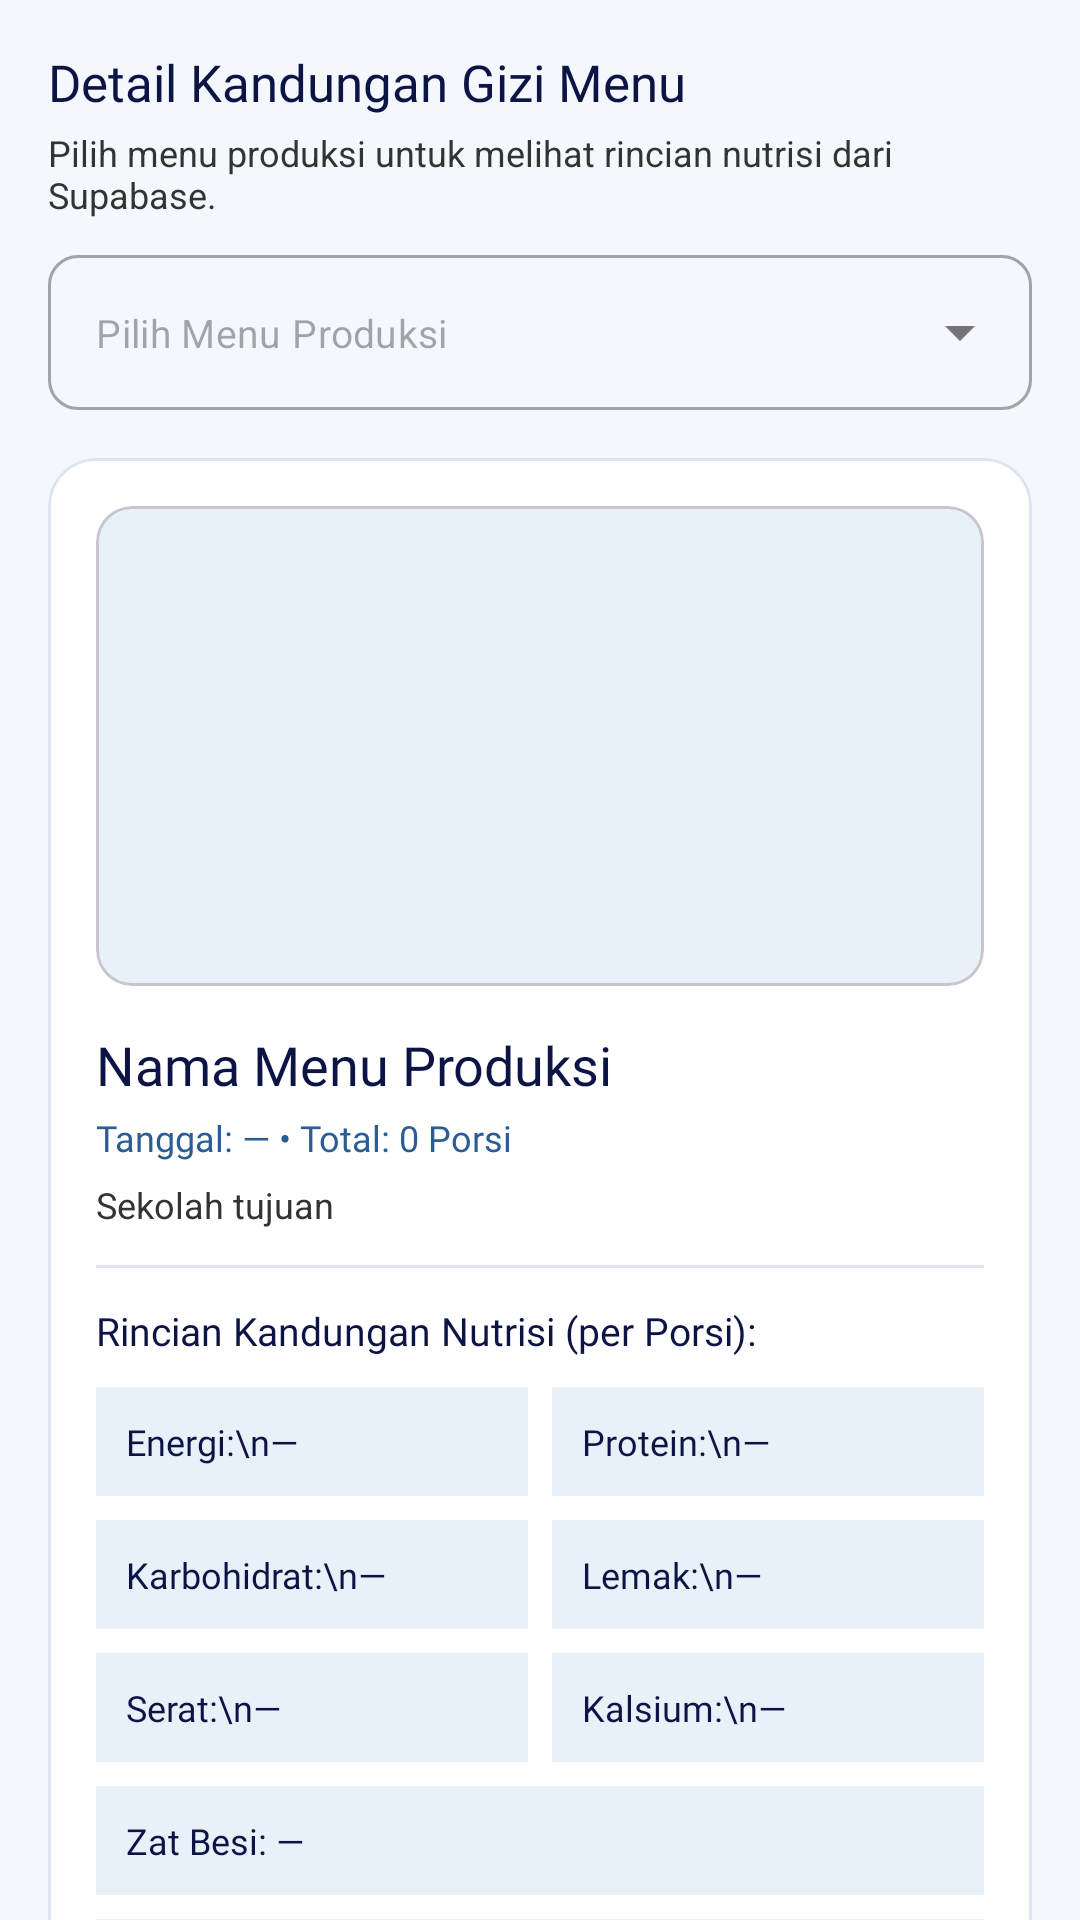

This screen was rendered from an Android layout file. Write that file and the resources it references.
<!-- AndroidManifest.xml: application theme Theme.JIPLays -->
<!-- res/layout/fragment_produksi_gizi.xml -->
<?xml version="1.0" encoding="utf-8"?>
<androidx.core.widget.NestedScrollView xmlns:android="http://schemas.android.com/apk/res/android"
    xmlns:app="http://schemas.android.com/apk/res-auto"
    android:layout_width="match_parent"
    android:layout_height="match_parent"
    android:fillViewport="true"
    android:background="@color/background">

    <LinearLayout
        android:layout_width="match_parent"
        android:layout_height="wrap_content"
        android:orientation="vertical"
        android:padding="16dp">

        <TextView
            android:layout_width="wrap_content"
            android:layout_height="wrap_content"
            android:text="Detail Kandungan Gizi Menu"
            android:textColor="@color/primary_navy"
            android:textSize="17sp"
            android:fontFamily="@font/montserrat_bold" />

        <TextView
            android:layout_width="match_parent"
            android:layout_height="wrap_content"
            android:layout_marginTop="4dp"
            android:text="Pilih menu produksi untuk melihat rincian nutrisi dari Supabase."
            android:textColor="@color/text_body"
            android:textSize="12sp" />

        
        <com.google.android.material.textfield.TextInputLayout
            style="@style/Widget.MaterialComponents.TextInputLayout.OutlinedBox.ExposedDropdownMenu"
            android:layout_width="match_parent"
            android:layout_height="wrap_content"
            android:layout_marginTop="12dp"
            app:boxCornerRadiusTopStart="10dp"
            app:boxCornerRadiusTopEnd="10dp"
            app:boxCornerRadiusBottomStart="10dp"
            app:boxCornerRadiusBottomEnd="10dp"
            app:hintEnabled="false">

            <AutoCompleteTextView
                android:id="@+id/actPilihMenuGizi"
                android:layout_width="match_parent"
                android:layout_height="wrap_content"
                android:hint="Pilih Menu Produksi"
                android:inputType="none"
                android:textSize="13sp" />
        </com.google.android.material.textfield.TextInputLayout>

        
        <com.google.android.material.card.MaterialCardView
            android:id="@+id/cardGiziDetail"
            android:layout_width="match_parent"
            android:layout_height="wrap_content"
            android:layout_marginTop="16dp"
            app:cardBackgroundColor="@color/white"
            app:cardCornerRadius="16dp"
            app:cardElevation="2dp"
            app:strokeColor="@color/border"
            app:strokeWidth="1dp">

            <LinearLayout
                android:layout_width="match_parent"
                android:layout_height="wrap_content"
                android:orientation="vertical"
                android:padding="16dp">

                <com.google.android.material.card.MaterialCardView
                    android:layout_width="match_parent"
                    android:layout_height="160dp"
                    app:cardBackgroundColor="@color/soft_blue"
                    app:cardCornerRadius="12dp"
                    app:cardElevation="0dp">

                    <ImageView
                        android:id="@+id/imgGiziPreview"
                        android:layout_width="match_parent"
                        android:layout_height="match_parent"
                        android:contentDescription="Gambar Menu Gizi"
                        android:scaleType="centerCrop"
                        android:src="@drawable/lays" />
                </com.google.android.material.card.MaterialCardView>

                <TextView
                    android:id="@+id/tvGiziMenuTitle"
                    android:layout_width="match_parent"
                    android:layout_height="wrap_content"
                    android:layout_marginTop="14dp"
                    android:text="Nama Menu Produksi"
                    android:textColor="@color/primary_navy"
                    android:textSize="18sp"
                    android:fontFamily="@font/montserrat_bold" />

                <TextView
                    android:id="@+id/tvGiziMenuTanggal"
                    android:layout_width="match_parent"
                    android:layout_height="wrap_content"
                    android:layout_marginTop="4dp"
                    android:text="Tanggal: — • Total: 0 Porsi"
                    android:textColor="@color/primary_blue"
                    android:textSize="12sp"
                    android:fontFamily="@font/montserrat_medium" />

                <TextView
                    android:id="@+id/tvGiziSekolah"
                    android:layout_width="match_parent"
                    android:layout_height="wrap_content"
                    android:layout_marginTop="6dp"
                    android:text="Sekolah tujuan"
                    android:textColor="@color/text_body"
                    android:textSize="12sp" />

                <View
                    android:layout_width="match_parent"
                    android:layout_height="1dp"
                    android:layout_marginVertical="12dp"
                    android:background="@color/border" />

                <TextView
                    android:layout_width="wrap_content"
                    android:layout_height="wrap_content"
                    android:text="Rincian Kandungan Nutrisi (per Porsi):"
                    android:textColor="@color/primary_navy"
                    android:textSize="13sp"
                    android:fontFamily="@font/montserrat_bold" />

                <LinearLayout
                    android:layout_width="match_parent"
                    android:layout_height="wrap_content"
                    android:layout_marginTop="10dp"
                    android:orientation="horizontal">

                    <TextView
                        android:id="@+id/tvGiziEnergi"
                        android:layout_width="0dp"
                        android:layout_height="wrap_content"
                        android:layout_weight="1"
                        android:background="@color/soft_blue"
                        android:padding="10dp"
                        android:text="Energi:\n—"
                        android:textColor="@color/primary_navy"
                        android:textSize="12sp"
                        android:fontFamily="@font/montserrat_medium" />

                    <TextView
                        android:id="@+id/tvGiziProtein"
                        android:layout_width="0dp"
                        android:layout_height="wrap_content"
                        android:layout_marginStart="8dp"
                        android:layout_weight="1"
                        android:background="@color/soft_blue"
                        android:padding="10dp"
                        android:text="Protein:\n—"
                        android:textColor="@color/primary_navy"
                        android:textSize="12sp"
                        android:fontFamily="@font/montserrat_medium" />
                </LinearLayout>

                <LinearLayout
                    android:layout_width="match_parent"
                    android:layout_height="wrap_content"
                    android:layout_marginTop="8dp"
                    android:orientation="horizontal">

                    <TextView
                        android:id="@+id/tvGiziKarbo"
                        android:layout_width="0dp"
                        android:layout_height="wrap_content"
                        android:layout_weight="1"
                        android:background="@color/soft_blue"
                        android:padding="10dp"
                        android:text="Karbohidrat:\n—"
                        android:textColor="@color/primary_navy"
                        android:textSize="12sp"
                        android:fontFamily="@font/montserrat_medium" />

                    <TextView
                        android:id="@+id/tvGiziLemak"
                        android:layout_width="0dp"
                        android:layout_height="wrap_content"
                        android:layout_marginStart="8dp"
                        android:layout_weight="1"
                        android:background="@color/soft_blue"
                        android:padding="10dp"
                        android:text="Lemak:\n—"
                        android:textColor="@color/primary_navy"
                        android:textSize="12sp"
                        android:fontFamily="@font/montserrat_medium" />
                </LinearLayout>

                <LinearLayout
                    android:layout_width="match_parent"
                    android:layout_height="wrap_content"
                    android:layout_marginTop="8dp"
                    android:orientation="horizontal">

                    <TextView
                        android:id="@+id/tvGiziSerat"
                        android:layout_width="0dp"
                        android:layout_height="wrap_content"
                        android:layout_weight="1"
                        android:background="@color/soft_blue"
                        android:padding="10dp"
                        android:text="Serat:\n—"
                        android:textColor="@color/primary_navy"
                        android:textSize="12sp"
                        android:fontFamily="@font/montserrat_medium" />

                    <TextView
                        android:id="@+id/tvGiziKalsium"
                        android:layout_width="0dp"
                        android:layout_height="wrap_content"
                        android:layout_marginStart="8dp"
                        android:layout_weight="1"
                        android:background="@color/soft_blue"
                        android:padding="10dp"
                        android:text="Kalsium:\n—"
                        android:textColor="@color/primary_navy"
                        android:textSize="12sp"
                        android:fontFamily="@font/montserrat_medium" />
                </LinearLayout>

                <TextView
                    android:id="@+id/tvGiziZatBesi"
                    android:layout_width="match_parent"
                    android:layout_height="wrap_content"
                    android:layout_marginTop="8dp"
                    android:background="@color/soft_blue"
                    android:padding="10dp"
                    android:text="Zat Besi: —"
                    android:textColor="@color/primary_navy"
                    android:textSize="12sp"
                    android:fontFamily="@font/montserrat_medium" />

                <TextView
                    android:id="@+id/tvGiziCatatan"
                    android:layout_width="match_parent"
                    android:layout_height="wrap_content"
                    android:layout_marginTop="8dp"
                    android:background="@color/soft_blue"
                    android:padding="10dp"
                    android:text="Catatan: —"
                    android:textColor="@color/primary_navy"
                    android:textSize="12sp"
                    android:fontFamily="@font/montserrat_medium" />

            </LinearLayout>
        </com.google.android.material.card.MaterialCardView>

    </LinearLayout>
</androidx.core.widget.NestedScrollView>
<!-- resources referenced by this layout -->
<resources>
  <color name="background">#F4F7FB</color>
  <color name="border">#DCE5EF</color>
  <color name="primary_blue">#2B5C92</color>
  <color name="primary_navy">#0C1446</color>
  <color name="soft_blue">#E8F1F8</color>
  <color name="text_body">#333333</color>
  <color name="white">#FFFFFF</color>
  <!-- drawable lays: png bitmap (drawable, 66881 bytes) -->
  <style name="Theme.JIPLays" parent="Base.Theme.JIPLays" />
  <style name="Base.Theme.JIPLays" parent="Theme.Material3.DayNight.NoActionBar">
          <item name="colorPrimary">@color/primary_blue</item>
          <item name="colorPrimaryVariant">@color/primary_navy</item>
          <item name="colorOnPrimary">@color/white</item>
          <item name="colorSecondary">@color/accent_blue</item>
          <item name="colorOnSecondary">@color/white</item>
          <item name="android:statusBarColor">@color/primary_navy</item>
          <item name="android:windowBackground">@color/background</item>
      </style>
  <color name="accent_blue">#1E88E5</color>
</resources>
